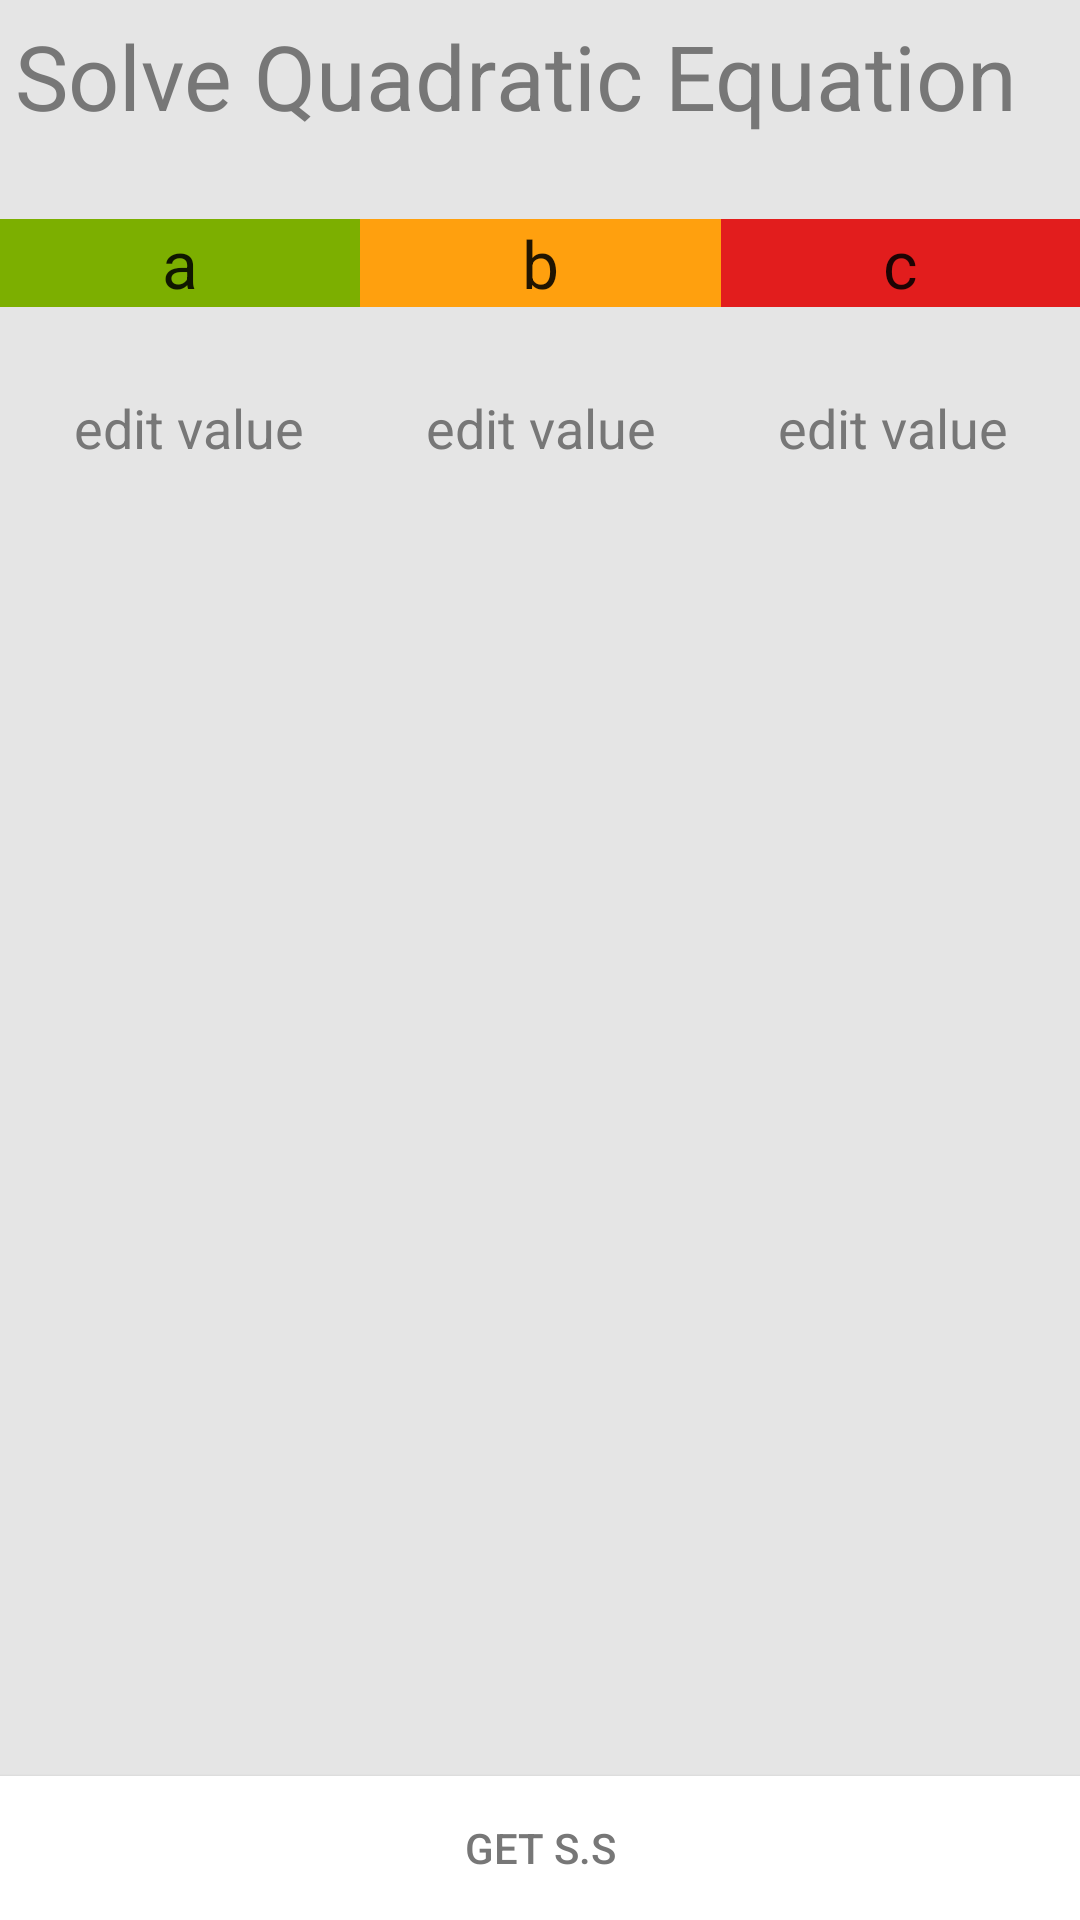

Android layout source for this screen:
<!-- AndroidManifest.xml: fallback theme Theme.MaterialComponents.DayNight.NoActionBar -->
<!-- res/layout/activity_form.xml -->
<RelativeLayout xmlns:android="http://schemas.android.com/apk/res/android"
    xmlns:tools="http://schemas.android.com/tools"
    android:layout_width="match_parent"
    android:layout_height="match_parent"
    tools:context=".MidActivity"
    android:background="#FFe5e5e5" >
<LinearLayout
        android:id="@+id/layoutAction"
        android:layout_width="match_parent"
        android:layout_height="45dp"
        android:orientation="horizontal" >

        <TextView
            android:id="@+id/TextView05"
            android:layout_width="match_parent"
            android:layout_height="match_parent"
            android:layout_margin="0dp"
            android:paddingBottom="0dp"
            android:paddingLeft="5dp"
            android:paddingTop="5dp"
            android:text="@string/formula"
            android:gravity="center_vertical"
            android:textColor="#FF777777"
            android:textSize="30sp" />

    </LinearLayout>
    <LinearLayout
        android:id="@+id/linearLayoutTitle"
        android:layout_width="match_parent"
        android:layout_height="wrap_content"
        android:layout_below="@+id/layoutAction"
        android:layout_marginTop="28dp"
        android:layout_marginBottom="28dp" >

        <TextView
            android:id="@+id/TextView06"
            android:layout_width="wrap_content"
            android:layout_height="wrap_content"
            android:layout_weight="1"
            android:gravity="center"
            android:text="@string/a"
            android:background="#FF7CAF00"
            android:textAppearance="?android:attr/textAppearanceLarge" />

        <TextView
            android:id="@+id/textView2"
            android:layout_width="wrap_content"
            android:layout_height="wrap_content"
            android:layout_weight="1"
            android:gravity="center"
            android:text="@string/b"
            android:background="#FFFFA00E"
            android:textAppearance="?android:attr/textAppearanceLarge" />

        <TextView
            android:id="@+id/textView3"
            android:layout_width="wrap_content"
            android:layout_height="wrap_content"
            android:layout_weight="1"
            android:gravity="center"
            android:text="@string/c"
            android:background="#FFE21D1D"
            android:textAppearance="?android:attr/textAppearanceLarge" />

    </LinearLayout>

    <LinearLayout
        android:id="@+id/linearLayout1"
        android:layout_width="match_parent"
        android:layout_height="wrap_content"
        android:baselineAligned="false"
        android:layout_below="@+id/linearLayoutTitle" >

        <EditText
            android:id="@+id/EditTextA"
            android:layout_width="wrap_content"
            android:layout_height="wrap_content"
            android:layout_weight="1"
            android:ems="10"
            android:background="@drawable/card_white"
            android:layout_marginRight="4dp"
            android:layout_marginLeft="8dp"
            android:imeOptions="actionNext"
            android:gravity="center"
            android:text="edit value"
            android:textColor="#FF777777"
            tools:ignore="HardcodedText"
            android:inputType="numberSigned|numberDecimal" />

        <EditText
            android:id="@+id/EditTextB"
            android:layout_width="wrap_content"
            android:layout_height="wrap_content"
            android:layout_weight="1"
            android:ems="10"
            android:background="@drawable/card_white"
            android:layout_marginRight="4dp"
            android:layout_marginLeft="4dp"
            android:imeOptions="actionNext"
            android:gravity="center"
            android:text="edit value"
            android:textColor="#FF777777"
            tools:ignore="HardcodedText"
            android:inputType="numberSigned|numberDecimal" />

        <EditText
            android:id="@+id/EditTextC"
            android:layout_width="wrap_content"
            android:layout_height="wrap_content"
            android:layout_weight="1"
            android:ems="10"
            android:background="@drawable/card_white"
            android:layout_marginRight="8dp"
            android:layout_marginLeft="4dp"
            android:imeOptions="actionGo"
            android:gravity="center"
            android:text="edit value"
            android:textColor="#FF777777"
            tools:ignore="HardcodedText"
            android:inputType="numberSigned|numberDecimal" >

        </EditText>

    </LinearLayout>

    <Button
        android:id="@+id/mathbttn"
        android:layout_width="wrap_content"
        android:layout_height="wrap_content"
        android:layout_alignParentBottom="true"
        android:layout_alignParentLeft="true"
        android:layout_alignParentRight="true"
        android:onClick="form"
        android:background="#FFffffff"
        android:textColor="#FF777777"
        android:text="@string/get_form"
         />

    <TextView
        android:id="@+id/textFormRes"
        android:layout_width="match_parent"
        android:layout_height="match_parent"
        android:layout_above="@+id/mathbttn"
        android:layout_below="@+id/linearLayout1"
        android:paddingTop="2dp"
        android:textAppearance="?android:attr/textAppearanceLarge"
        android:textIsSelectable="true" />

</RelativeLayout>
<!-- resources referenced by this layout -->
<resources>
  <string name="a">a</string>
  <string name="b">b</string>
  <string name="c">c</string>
  <string name="formula">Solve Quadratic Equation</string>
  <string name="get_form">Get S.S</string>
</resources>
